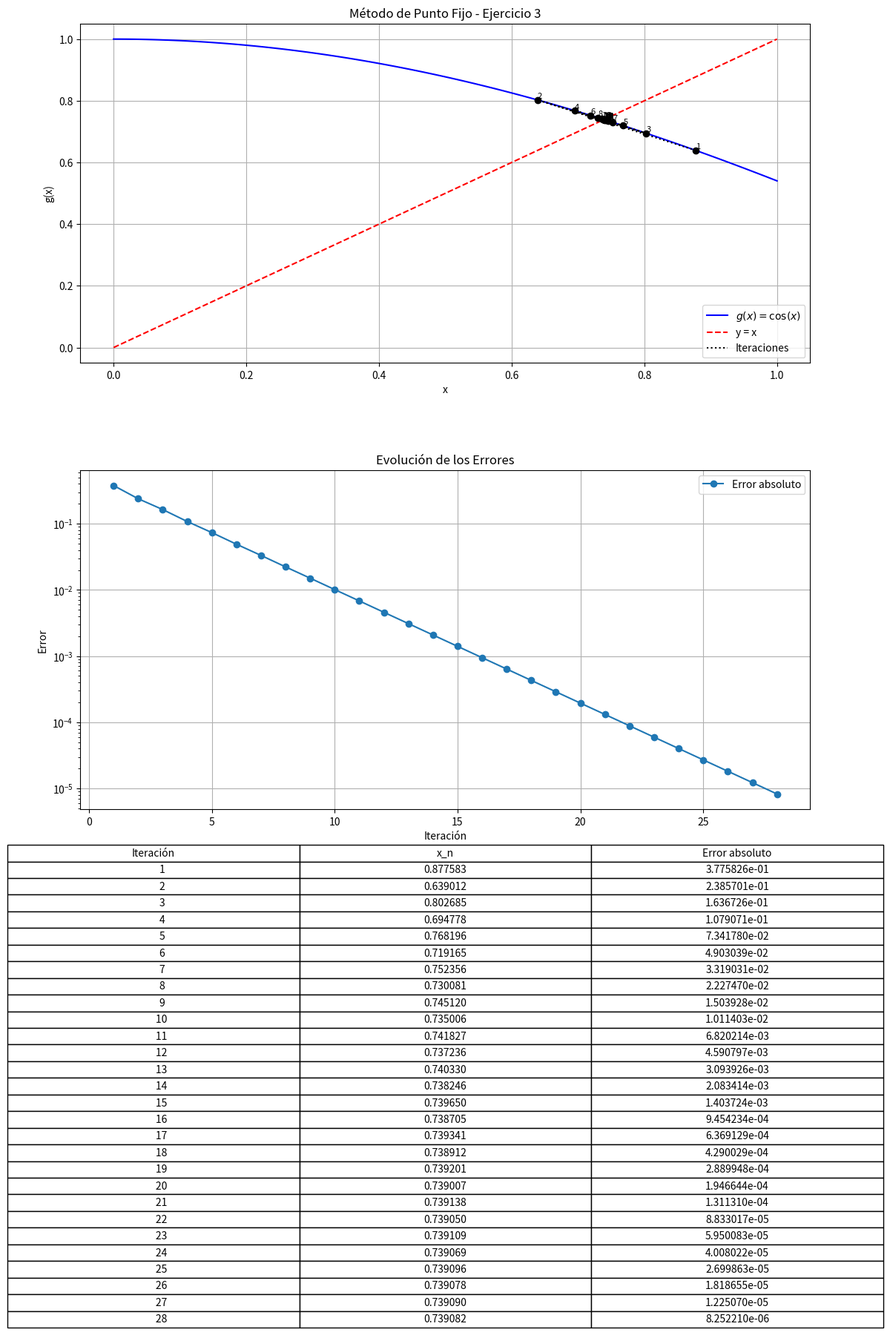

Python code for this plot:
import numpy as np
import matplotlib.pyplot as plt

# Definir la función g(x) para el método de punto fijo
def g(x):
    return np.cos(x)  # Transformación de cos(x) - x = 0

# Derivada de g(x) para verificar convergencia
def g_prime(x):
    return -np.sin(x)  # Debe cumplir |g'(x)| < 1

# Método de punto fijo
def punto_fijo(x0, tol=1e-5, max_iter=100):
    iteraciones = []
    errores_abs = []

    x_old = x0
    for i in range(max_iter):
        x_new = g(x_old)
        e_abs = abs(x_new - x_old)

        iteraciones.append((i+1, x_new, e_abs))
        errores_abs.append(e_abs)

        if e_abs < tol:
            break

        x_old = x_new

    return iteraciones, errores_abs

# Parámetro inicial
x0 = 0.5
iteraciones, errores_abs = punto_fijo(x0)

# Imprimir tabla de iteraciones
print("Iteración | x_n      | Error absoluto")
print("-----------------------------------")
for it in iteraciones:
    print(f"{it[0]:9d} | {it[1]:.6f} | {it[2]:.6e}")

# Graficar la convergencia y los errores en una sola figura con dos subgráficas
fig, axs = plt.subplots(3, 1, figsize=(12, 18))

# Primera subgráfica: Convergencia del método de punto fijo
x_vals = np.linspace(0, 1, 100)
y_vals = g(x_vals)
x_points = [it[1] for it in iteraciones]
y_points = [g(x) for x in x_points]

axs[0].plot(x_vals, y_vals, label=r"$g(x) = \cos(x)$", color="blue")
axs[0].plot(x_vals, x_vals, linestyle="dashed", color="red", label="y = x")
axs[0].scatter(x_points, y_points, color="black", zorder=3)
axs[0].plot(x_points, y_points, linestyle="dotted", color="black", label="Iteraciones")
axs[0].set_xlabel("x")
axs[0].set_ylabel("g(x)")
axs[0].legend()
axs[0].grid(True)
axs[0].set_title("Método de Punto Fijo - Ejercicio 3")

# Agregar las iteraciones en la gráfica de convergencia
for i, (it_num, x_val, _) in enumerate(iteraciones):
    axs[0].text(x_val, g(x_val), f'{it_num}', fontsize=8, verticalalignment='bottom')

# Segunda subgráfica: Evolución de los errores
axs[1].plot(range(1, len(errores_abs) + 1), errores_abs, marker="o", label="Error absoluto")
axs[1].set_xlabel("Iteración")
axs[1].set_ylabel("Error")
axs[1].set_yscale("log")
axs[1].legend()
axs[1].grid(True)
axs[1].set_title("Evolución de los Errores")

# Tercera subgráfica: Tabla de iteraciones
axs[2].axis('off')
table_data = [["Iteración", "x_n", "Error absoluto"]]
table_data += [[f"{it[0]:9d}", f"{it[1]:.6f}", f"{it[2]:.6e}"] for it in iteraciones]
table = axs[2].table(cellText=table_data, cellLoc='center', loc='center')
table.auto_set_font_size(False)
table.set_fontsize(10)
table.scale(1.2, 1.2)

# Guardar y mostrar la figura combinada
plt.tight_layout()
plt.savefig("punto_fijo_convergencia_errores_ejercicio_3.png")
plt.show()
